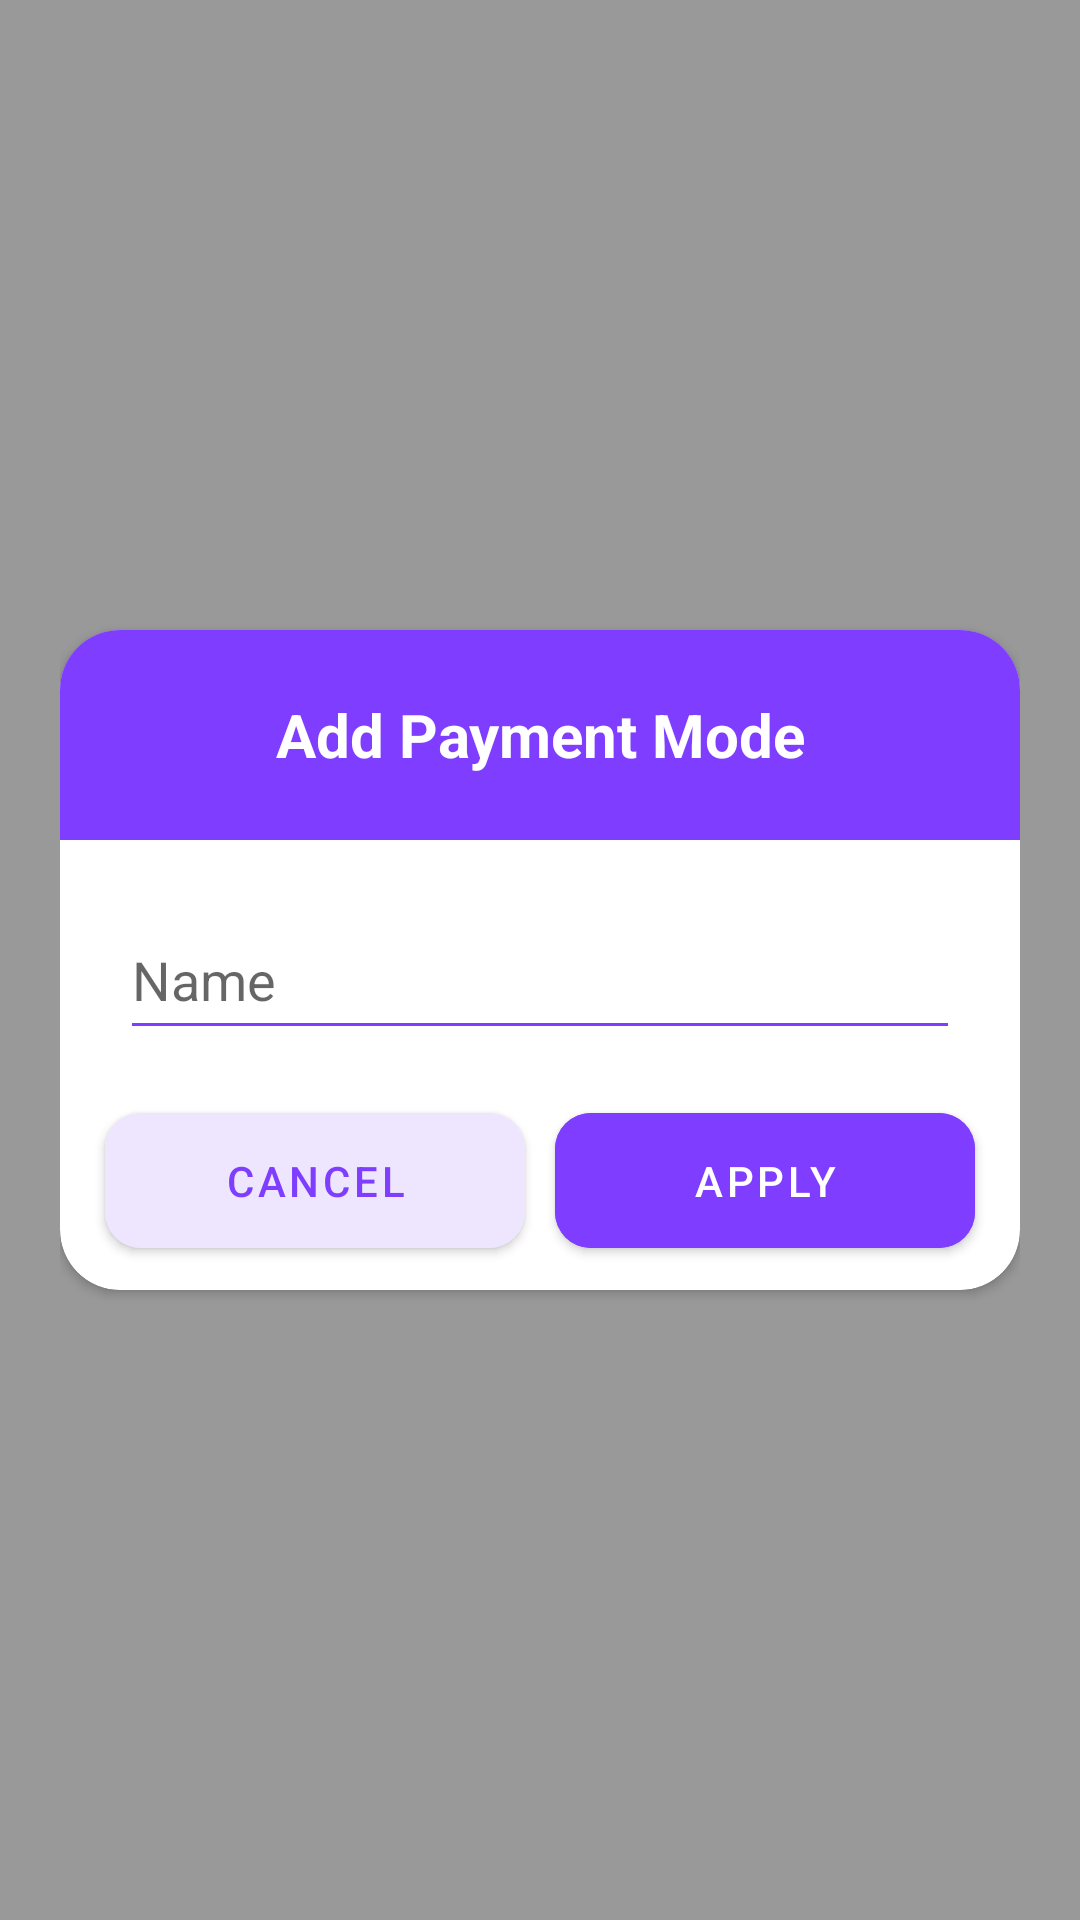

Android layout source for this screen:
<!-- AndroidManifest.xml: application theme Theme.Exbin -->
<!-- res/layout/add_payent_maode_layout.xml -->
<?xml version="1.0" encoding="utf-8"?>
<androidx.constraintlayout.widget.ConstraintLayout xmlns:android="http://schemas.android.com/apk/res/android"
    xmlns:app="http://schemas.android.com/apk/res-auto"
    xmlns:tools="http://schemas.android.com/tools"
    android:id="@+id/addcardview"
    android:layout_width="match_parent"
    android:layout_height="match_parent"
    android:background="@color/transhplant_color"
    android:padding="20dp"
    tools:ignore="MissingDefaultResource">

    <androidx.cardview.widget.CardView
        android:layout_width="match_parent"
        android:layout_height="220dp"
        app:cardCornerRadius="20dp"
        app:layout_constraintBottom_toBottomOf="parent"
        app:layout_constraintLeft_toLeftOf="parent"
        app:layout_constraintRight_toRightOf="parent"
        app:layout_constraintTop_toTopOf="parent">

        <LinearLayout
            android:layout_width="match_parent"
            android:layout_height="match_parent"
            android:orientation="vertical">

            <LinearLayout
                android:layout_width="match_parent"
                android:layout_height="0dp"
                android:layout_marginBottom="10dp"
                android:layout_weight="1"
                android:background="@color/main_color">

                <androidx.appcompat.widget.AppCompatTextView
                    android:layout_width="match_parent"
                    android:layout_height="match_parent"
                    android:gravity="center"
                    android:id="@+id/titlePaymentMode"
                    android:text="Add Payment Mode"
                    android:textColor="@color/white"
                    android:textSize="20sp"
                    android:textStyle="bold" />
            </LinearLayout>

            <LinearLayout
                android:layout_width="match_parent"
                android:layout_height="0dp"
                android:layout_marginStart="10dp"
                android:layout_marginEnd="10dp"
                android:layout_weight="1">

                <com.google.android.material.textfield.TextInputEditText
                    android:id="@+id/addPaymet"
                    android:layout_width="match_parent"
                    android:layout_height="match_parent"
                    android:layout_margin="10dp"
                    android:maxLength="30"
                    android:backgroundTint="@color/main_color"
                    android:hint="Name" />

            </LinearLayout>

            <LinearLayout
                android:layout_width="match_parent"
                android:layout_height="0dp"
                android:layout_marginStart="10dp"
                android:layout_marginEnd="10dp"
                android:layout_weight="1"
                android:orientation="horizontal">

                <com.google.android.material.button.MaterialButton
                    android:id="@+id/btncancel"
                    android:layout_width="0dp"
                    android:layout_height="wrap_content"
                    android:layout_margin="5dp"
                    android:layout_weight="1"
                    android:backgroundTint="@color/dark_main_color"
                    android:padding="13dp"
                    android:text="CANCEL"
                    android:textColor="@color/main_color"
                    app:cornerRadius="12dp" />

                <com.google.android.material.button.MaterialButton
                    android:id="@+id/btnapply"
                    android:layout_width="0dp"
                    android:layout_height="wrap_content"
                    android:layout_margin="5dp"
                    android:layout_weight="1"
                    android:backgroundTint="@color/main_color"
                    android:padding="13dp"
                    android:text="APPLY"
                    android:textColor="@color/white"
                    app:cornerRadius="12dp" />

            </LinearLayout>

        </LinearLayout>
    </androidx.cardview.widget.CardView>
</androidx.constraintlayout.widget.ConstraintLayout>
<!-- resources referenced by this layout -->
<resources>
  <color name="dark_main_color">#eee6fe</color>
  <color name="main_color">#7f3dff</color>
  <color name="transhplant_color">#66000000</color>
  <color name="white">#FFFFFFFF</color>
  <style name="Theme.Exbin" parent="Theme.MaterialComponents.Light.NoActionBar">
          
          <item name="colorPrimary">@color/main_color</item>
          <item name="colorPrimaryVariant">@color/main_color</item>
          <item name="colorOnPrimary">@color/white</item>
          
          <item name="colorSecondary">@color/main_color</item>
          <item name="colorSecondaryVariant">@color/main_color</item>
          <item name="colorOnSecondary">@color/black</item>
          
          <item name="android:statusBarColor">?attr/colorPrimaryVariant</item>
          
      </style>
  <color name="black">#FF000000</color>
</resources>
